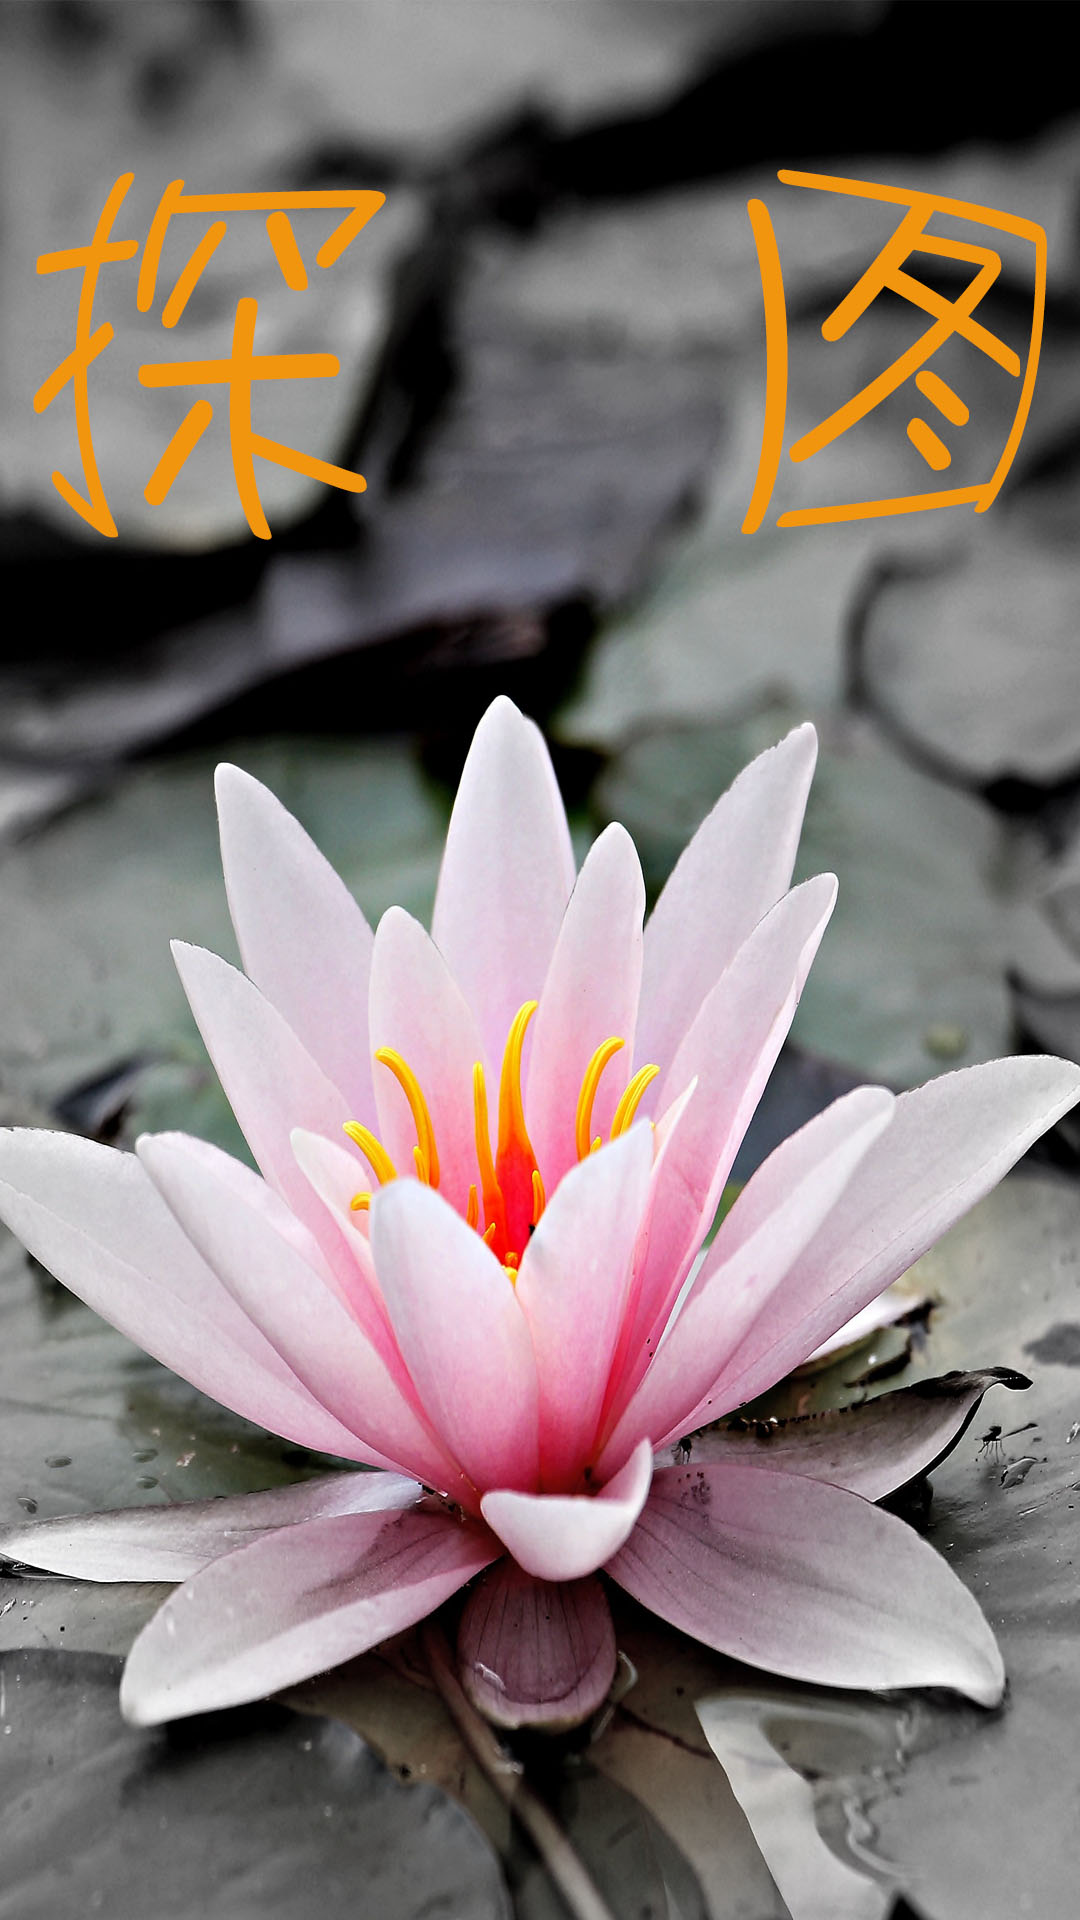

Layout XML and referenced resources for this Android screen:
<!-- AndroidManifest.xml: application theme AppTheme -->
<!-- res/layout/welcome_activity.xml -->
<?xml version="1.0" encoding="utf-8"?>
<RelativeLayout xmlns:android="http://schemas.android.com/apk/res/android"
    xmlns:app="http://schemas.android.com/apk/res-auto"
    android:layout_width="match_parent"
    android:layout_height="match_parent">

    
    
    <ImageView
        android:id="@+id/imageBG"
        android:layout_width="match_parent"
        android:layout_height="match_parent"
        android:scaleType="fitXY"
        app:srcCompat="@mipmap/welcome" />

    <TextView
        android:id="@+id/textView"
        android:layout_width="wrap_content"
        android:layout_height="wrap_content"
        android:layout_alignParentRight="true"
        android:layout_marginTop="20dp"
        android:layout_marginRight="20dp"
        android:onClick="skip"
        android:text="@string/skip_welcome" />

</RelativeLayout>
<!-- resources referenced by this layout -->
<resources>
  <!-- mipmap welcome: jpg bitmap (mipmap-xxhdpi, 225799 bytes) -->
  <string name="skip_welcome">跳过</string>
  <style name="AppTheme" parent="Theme.AppCompat.Light.NoActionBar">
          
          <item name="colorPrimary">@color/colorPrimary</item>
          <item name="colorPrimaryDark">@color/colorPrimaryDark</item>
          <item name="colorAccent">@color/colorAccent</item>
          <item name="android:windowNoTitle">true</item>
          <item name="android:windowFullscreen">true</item>
          //应用启动白屏问题
          <item name="android:windowBackground">@color/windowBG</item>
          <item name="android:windowAnimationStyle">@style/enter_out_style</item>
  
      </style>
  <color name="colorPrimary">#6200EE</color>
  <color name="colorPrimaryDark">#3700B3</color>
  <color name="colorAccent">#03DAC5</color>
  <color name="windowBG">#03B4D3D0</color>
  <style name="enter_out_style" parent="@android:style/Animation">
          <item name="android:activityOpenEnterAnimation">@anim/in_from_right</item>
          <item name="android:activityOpenExitAnimation">@anim/out_from_left</item>
          <item name="android:activityCloseEnterAnimation">@anim/in_from_left</item>
          <item name="android:activityCloseExitAnimation">@anim/out_from_right</item>
      </style>
</resources>
